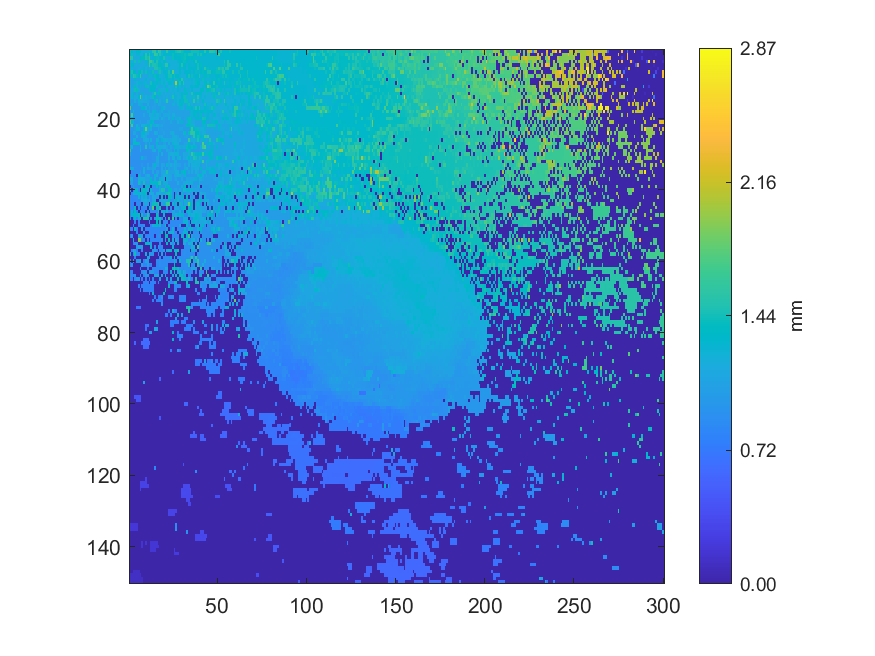

The data file committed next to this chart (first rows):
1.41924, 1.37439, 1.17865, 1.24323, 1.3252, 1.35561, 1.34055, 1.21979, 1.22095, 1.22151, 1.2216, 1.41434, 1.26842, 1.52457, 1.56208, 1.30851, 1.59984, 1.52166, 1.23826, 1.28069, 1.30644, 1.54014, 1.25131, 1.35504
1.305, 1.424, 1.205, 1.176, 1.257, 1.26, 1.188, 1.188, 1.345, 1.516, 1.291, 1.51, 1.295, 1.247, 1.623, 1.534, 1.371, 1.473, 1.22, 1.318, 1.365, 1.285, 1.316, 1.304
1.556, 1.544, 1.159, 1.167, 1.167, 1.168, 1.314, 1.385, 1.384, 1.509, 1.458, 1.652, 1.244, 1.265, 1.392, 1.406, 1.419, 1.272, 1.381, 1.492, 1.22, 1.22, 1.229, 1.23
1.376, 1.212, 1.149, 1.438, 1.174, 1.416, 1.392, 1.155, 1.157, 1.275, 1.278, 1.715, 1.659, 1.477, 1.294, 1.475, 1.237, 1.377, 1.213, 1.342, 1.373, 1.213, 1.214, 1.215
1.334, 1.274, 1.324, 1.164, 1.164, 1.165, 1.147, 1.152, 1.151, 1.277, 1.168, 1.666, 1.412, 1.474, 1.488, 1.455, 1.359, 1.371, 1.374, 1.223, 1.561, 1.561, 1.281, 1.213
1.29, 1.188, 1.131, 1.129, 1.16, 1.181, 1.167, 1.241, 1.252, 1.179, 1.143, 1.22, 1.193, 1.149, 1.482, 1.476, 1.421, 1.425, 1.323, 1.286, 1.198, 1.378, 1.209, 1.21
1.358, 1.478, 1.358, 1.326, 1.12, 1.364, 1.358, 1.429, 1.133, 1.419, 1.271, 1.136, 1.267, 1.433, 1.151, 1.153, 1.409, 1.469, 1.18, 1.297, 1.294, 1.275, 1.486, 1.331
1.358, 1.208, 1.528, 1.477, 1.412, 1.341, 1.602, 1.112, 1.116, 1.117, 1.127, 1.404, 1.226, 1.248, 1.399, 1.341, 1.332, 1.181, 1.222, 1.229, 1.313, 1.305, 1.459, 1.463
1.082, 1.084, 1.088, 1.304, 1.099, 1.099, 1.104, 1.105, 1.106, 1.289, 1.147, 1.116, 1.133, 1.127, 1.21, 1.375, 1.317, 1.289, 1.205, 1.233, 1.219, 1.368, 1.399, 1.24
1.14, 1.08, 1.1, 1.104, 1.216, 1.279, 1.303, 1.099, 1.275, 1.244, 1.105, 1.151, 1.446, 1.306, 1.265, 1.285, 1.134, 1.367, 1.174, 1.36, 1.174, 1.169, 1.302, 1.297
1.171, 1.088, 1.253, 1.383, 1.188, 1.084, 1.252, 1.09, 1.092, 1.402, 1.407, 1.103, 1.307, 1.33, 1.34, 1.217, 1.137, 1.145, 1.142, 1.234, 1.296, 1.146, 1.197, 1.223
1.126, 1.165, 1.171, 1.435, 1.406, 1.196, 1.075, 1.08, 1.087, 1.086, 1.087, 1.271, 1.341, 1.286, 1.292, 1.1, 1.385, 1.202, 1.197, 1.217, 1.179, 1.382, 1.162, 1.182
1.14, 1.165, 1.331, 1.048, 1.233, 1.056, 1.065, 1.286, 1.1, 1.074, 1.074, 1.074, 1.077, 1.199, 1.52, 1.278, 1.395, 1.379, 1.153, 1.138, 1.175, 1.157, 1.164, 1.165
1.28, 1.158, 1.296, 1.155, 1.164, 1.322, 1.849, 1.216, 1.108, 1.191, 1.276, 1.12, 1.151, 1.407, 1.34, 1.059, 1.283, 1.139, 1.139, 1.168, 1.116, 1.2, 1.107, 1.241
1.049, 1.021, 1.02, 1.173, 1.05, 1.221, 1.166, 1.177, 1.155, 1.162, 1.126, 1.071, 1.039, 1.039, 1.165, 1.416, 1.055, 1.191, 1.064, 1.248, 1.153, 1.544, 1.125, 1.077
1.002, 1.259, 1.006, 1.005, 1.005, 1.15, 1.279, 1.099, 1.026, 1.027, 1.213, 1.032, 1.033, 1.037, 1.057, 1.044, 1.178, 1.155, 1.057, 1.058, 1.06, 1.061, 1.064, 1.064
1.775, 1.001, 1.001, 0.9994, 1.003, 1.002, 1.004, 1.302, 1.31, 1.182, 1.03, 1.165, 1.03, 1.063, 1.075, 1.036, 1.042, 1.043, 1.28, 1.185, 1.112, 1.057, 1.058, 1.061
0.994, 0.9955, 1.213, 1, 0.9989, 1, 0.9989, 1.001, 1.001, 1.009, 1.262, 1.152, 1.023, 1.237, 1.267, 1.085, 1.034, 1.095, 1.236, 1.046, 1.047, 1.05, 1.141, 1.058
0.9932, 1.713, 0.9958, 0.9975, 0.9985, 0.9984, 0.9982, 0.9988, 1.127, 1.005, 1.011, 1.209, 1.172, 1.237, 1.145, 1.21, 1.198, 1.126, 1.028, 1.128, 1.164, 1.137, 1.154, 1.066
0.9872, 1.279, 0.9879, 0.9897, 0.9938, 0.9947, 0.9962, 1.001, 1.003, 1.004, 1.007, 1.008, 1.219, 1.183, 1.206, 1.198, 1.172, 1.024, 1.204, 1.064, 1.032, 1.034, 1.212, 1.084
1.683, 1.246, 1.247, 0.9827, 0.9881, 0.9899, 1.06, 0.9981, 0.9976, 0.9984, 1.123, 1.113, 1.312, 1.272, 1.006, 1.007, 1.012, 1.019, 1.022, 1.046, 1.028, 1.022, 1.024, 1.136
1.015, 1.679, 0.9751, 0.975, 1.175, 1.013, 0.9829, 1.212, 1.209, 1.24, 1.306, 1.057, 1.427, 1.098, 1.256, 1.21, 1.15, 1.101, 1.116, 1.023, 1.025, 1.027, 1.029, 1.032
0.9627, 0.9632, 0.978, 1.017, 1.264, 1.245, 0.9846, 0.9692, 1.274, 1.825, 1.158, 1.134, 1.182, 0.9785, 0.9775, 0.9793, 1.117, 1.012, 1.054, 1.02, 1.024, 1.025, 1.027, 1.032
0.9525, 0.9516, 1.136, 1.136, 0.961, 0.955, 0.9559, 1.301, 1.298, 1.185, 1.114, 0.9683, 0.9687, 0.9716, 1.198, 1.154, 0.9878, 1.033, 1.029, 1.064, 1.019, 1.024, 1.025, 1.167
0.9427, 0.9434, 0.9427, 0.9488, 1.169, 0.9463, 0.949, 1.278, 1.191, 1.141, 0.9622, 0.9637, 0.9655, 0.9674, 0.9707, 0.976, 1.24, 1.105, 1.147, 1.022, 1.012, 1.019, 1.016, 1.017
0.939, 0.9388, 1.236, 1.24, 0.9395, 0.9401, 0.9422, 0.9481, 1.159, 1.178, 1.164, 0.9603, 1.203, 0.9642, 0.9671, 1.203, 1.236, 0.9985, 1.287, 1.162, 1.175, 1.158, 1.105, 1.149
0.9322, 0.9335, 1.386, 1.388, 1.39, 1.258, 0.9369, 0.9409, 0.9423, 1.098, 0.9474, 1.278, 0.9535, 0.9567, 0.9605, 1.286, 0.9728, 1.019, 1.009, 1.078, 1.142, 0.9884, 1.199, 0.9925
1.166, 1.182, 0.9255, 0.9247, 0.9201, 0.9232, 1.265, 0.9319, 0.9342, 1.503, 0.9397, 1.127, 1.116, 1.258, 0.9533, 1.126, 1.188, 1.151, 1.232, 1.177, 1.195, 1.089, 0.992, 1.126
1.614, 0.9211, 0.9215, 0.9188, 0.9193, 0.9211, 1.147, 0.9261, 0.926, 0.9291, 0.9311, 0.932, 0.9351, 1.145, 1.181, 0.9444, 1.116, 1.345, 0.9539, 0.9573, 0.9595, 1.154, 1.063, 1.051
1.156, 0.9147, 0.9137, 0.9172, 0.9177, 0.9183, 0.9192, 0.9226, 0.9252, 0.9284, 0.9278, 0.9287, 0.9323, 0.9337, 0.9378, 0.9433, 1.179, 0.9497, 1.174, 0.9552, 0.958, 0.96, 1.165, 1.185
0.9117, 0.9122, 0.9141, 0.9146, 0.9143, 0.9176, 0.9187, 1.271, 0.9946, 0.9953, 0.9297, 0.9309, 0.9317, 0.9342, 0.9361, 1.139, 1.257, 0.9469, 0.9513, 0.9541, 0.956, 0.9605, 1.18, 0.9647
0.9076, 0.9111, 0.9111, 0.9133, 0.9134, 0.9147, 0.9179, 0.9215, 0.9222, 0.9255, 0.9273, 0.9293, 0.9319, 0.9327, 0.9361, 1.137, 1.147, 0.9458, 0.947, 0.9491, 0.9524, 0.9526, 1.079, 0.9635
0.9088, 0.9097, 0.9095, 0.9092, 0.9095, 0.9118, 0.9127, 1.01, 0.9185, 0.9213, 1.05, 0.9259, 0.9275, 1.091, 1.317, 1.06, 1.096, 0.9417, 1.113, 1.084, 0.9507, 1.258, 1.067, 1.203
1.217, 1.233, 1.137, 0.9045, 0.9048, 0.9072, 0.9082, 0.9123, 1.24, 0.9519, 1.106, 1.095, 1.026, 1.083, 1.082, 0.9304, 0.9321, 0.9331, 1.134, 0.946, 1.133, 0.9536, 1.094, 1.044
0.003661, 0.9024, 0.9012, 0.901, 0.9008, 0.9022, 1.042, 0.9047, 1.216, 0.9326, 0.9127, 0.9135, 0.9155, 1.144, 0.9213, 1.062, 1.089, 0.9349, 1.109, 1.119, 1.125, 1.485, 1.101, 1.101
0.8925, 0.8924, 0.8931, 0.8973, 0.00363, 1.251, 1.056, 0.9002, 0.9018, 1.089, 1.188, 1.154, 0.9096, 0.9305, 1.265, 1.178, 0.929, 0.9316, 1.09, 1.192, 1.214, 1.206, 1.126, 1.119
1.173, 1.169, 0.8866, 0.8879, 0.8877, 1.189, 1.188, 1.223, 1.214, 1.066, 1.067, 1.069, 1.34, 0.9434, 1.161, 0.9463, 0.9266, 1.244, 1.216, 1.191, 0.004149, 1.246, 1.108, 1.135
0.9434, 1.102, 0.8777, 0.8784, 0.8796, 1.431, 1.267, 0.9911, 1.455, 1.008, 1.016, 1.003, 1.33, 1.329, 1.341, 1.338, 1.462, 1.495, 0.9363, 1.365, 1.102, 1.114, 0.9547, 0.961
0.00361, 0.8669, 1.026, 0.87, 0.8676, 0.8695, 0.87, 0.946, 0.003656, 1.353, 1.302, 1.314, 0.003797, 0.9055, 0.906, 1.324, 0.9159, 1.308, 1.034, 1.007, 1.169, 1.358, 1.379, 0.9573
1.058, 0.003874, 0.8617, 1.258, 1.265, 0.8676, 0.01057, 1.387, 1.397, 1.248, 1.17, 0.003886, 1.254, 0.9009, 0.9085, 0.9124, 0.9153, 1.151, 1.485, 1.466, 0.9385, 0.9425, 1.38, 1.381
0.003742, 0.847, 1.082, 1.265, 1.259, 1.268, 1.21, 1.278, 1.333, 1.371, 0.003481, 1.096, 1.201, 1.157, 0.8988, 1.203, 1.18, 1.187, 1.113, 1.154, 1.358, 1.419, 1.463, 1.233
0.8379, 0.8368, 0.8475, 0.8539, 0.8476, 1.254, 0.8504, 1.274, 1.015, 1.348, 0.8771, 1.051, 0.8832, 1.13, 1.099, 1.036, 1.081, 0.003916, 1.386, 0.003921, 0.9462, 0.00391, 1.385, 1.364
0.8304, 0.8409, 0.8316, 0.825, 0.8484, 0.8435, 0.8492, 1.122, 1.151, 1.173, 1.098, 1.185, 0.8779, 1.089, 1.149, 0.004045, 0.003711, 1.059, 1.136, 1.136, 1.112, 1.093, 1.361, 0.9228
0.8291, 0.8308, 0.8324, 0.003931, 0.8492, 0.8746, 0.8839, 0.004093, 1.066, 1.133, 1.063, 0.003768, 0.9847, 1.402, 1.434, 1.433, 1.495, 0.00352, 1.089, 1.032, 1.364, 1.624, 1.64, 0.003855
0.8257, 0.8267, 0.8324, 1.365, 0.003849, 0.8846, 0.003855, 0.8461, 0.8532, 0.8707, 0.003793, 1.296, 0.872, 1.813, 0.003527, 1.421, 1.091, 1.492, 0.003493, 0.003227, 0.003983, 0.9319, 0.003546, 0.9306
0.8267, 1.316, 0.8318, 1.352, 0.8358, 0.003623, 0.8425, 0.8451, 0.8485, 0.004065, 0.9847, 0.003744, 0.8698, 0.8727, 0.8764, 0.8768, 1.451, 0.003228, 1.165, 1.348, 0.8886, 1.219, 0.8906, 0.8902
0.8267, 1.305, 1.316, 1.33, 1.3, 1.405, 0.004121, 1.398, 0.8492, 0.9542, 1.474, 0.9475, 0.003674, 0.004398, 0.00418, 1.395, 0.8748, 0.003824, 0.003671, 1.171, 0.003769, 0.003615, 0.003834, 0.003548
0.8236, 0.003529, 0.8296, 1.302, 0.8376, 1.122, 1.382, 0.003529, 1.501, 1.509, 1.478, 0.003758, 0.8551, 0.00372, 0.9497, 1.384, 1.384, 1.426, 0.9165, 0.003912, 1.12, 0.003679, 1.547, 0.003821
0.003782, 0.003801, 0.003223, 0.825, 0.00392, 0.8324, 0.003862, 0.003918, 0.003599, 0.003642, 0.00348, 0.8742, 0.004052, 0.003326, 0.003636, 1.376, 0.003998, 1.392, 0.004034, 0.8571, 0.8593, 0.8608, 0.003313, 0.8584
0.003543, 0.003819, 0.8191, 0.003843, 0.003753, 0.824, 0.8256, 0.8299, 0.8689, 0.003659, 0.003418, 0.003781, 0.8351, 1.144, 1.298, 1.319, 0.9937, 1.395, 0.8409, 0.8463, 1.424, 0.003999, 0.8587, 0.8584
0.8057, 0.8054, 0.003481, 1.336, 0.8141, 0.003656, 0.004001, 1.092, 0.00336, 0.8268, 0.829, 0.8292, 0.8236, 0.8254, 0.8263, 0.8287, 0.8306, 0.8375, 0.8398, 0.8417, 0.8479, 1.096, 0.003668, 0.857
0.003857, 0.003776, 0.004284, 0.003547, 0.808, 0.003526, 0.003651, 0.003554, 0.9124, 0.003841, 0.003836, 0.8215, 0.8226, 0.8243, 0.826, 0.8311, 0.8311, 0.8351, 1.364, 0.003662, 1.414, 0.003569, 1.231, 1.213
0.7772, 0.9605, 0.003675, 0.003859, 0.003843, 1.157, 1.156, 1.106, 0.003322, 0.8164, 0.8182, 0.8201, 0.8219, 0.8262, 0.003829, 0.8314, 0.8779, 0.8813, 0.003674, 0.00368, 1.392, 1.388, 0.003963, 0.003666
0.003797, 0.003426, 1.215, 0.003857, 0.003874, 1.956, 1.869, 0.8074, 0.872, 0.003475, 0.818, 0.003365, 0.825, 0.8297, 0.8301, 0.8326, 0.8368, 0.839, 0.9745, 0.003869, 1.058, 0.003423, 1.417, 0.003373
0.00358, 0.004026, 0.7819, 0.9084, 0.9152, 0.003527, 0.003885, 0.003978, 0.003656, 1.359, 1.337, 1.154, 1.065, 0.0037, 0.003521, 0.004533, 0.003605, 0.8466, 0.003329, 0.004071, 0.003632, 1.367, 0.003814, 1.118
0.003371, 0.003913, 0.004232, 0.003673, 0.9818, 1.108, 1.065, 1.063, 0.003391, 0.003705, 0.003639, 0.003718, 1.271, 0.003461, 0.853, 0.003473, 0.9396, 0.8533, 0.8599, 0.003693, 0.003774, 0.003789, 0.003484, 0.003637
0.003834, 0.7765, 1.201, 1.053, 0.7811, 0.003427, 0.003801, 0.8335, 0.003627, 0.003732, 0.003767, 0.003488, 0.003458, 0.9748, 1.019, 0.8462, 0.003585, 0.8608, 0.8694, 1.038, 0.003697, 1.126, 1.188, 1.308
1.06, 0.003631, 0.8905, 1.42, 0.8387, 0.8152, 0.003352, 0.003809, 0.004004, 1.168, 0.003781, 1.205, 0.9447, 0.9365, 0.003896, 0.003577, 0.9428, 0.00368, 1.113, 0.003422, 0.8698, 0.00348, 0.003147, 0.003463
0.003713, 0.003627, 0.003659, 0.7811, 0.003817, 0.003574, 0.003632, 0.003835, 0.003975, 0.003317, 1.094, 1.078, 0.003601, 0.003645, 0.003568, 0.003818, 0.003821, 0.8569, 0.00366, 0.8644, 0.8693, 0.8723, 0.8733, 1.265
0.7589, 0.003583, 0.9848, 0.003509, 1.001, 0.9974, 1.182, 0.003661, 0.7974, 1.046, 1.04, 0.003152, 0.003986, 0.003611, 0.003513, 0.8453, 0.8465, 0.8903, 0.8558, 0.8706, 0.8696, 0.8697, 0.871, 0.8736
0.7695, 0.9855, 0.003662, 0.003659, 0.003393, 0.003858, 0.003687, 1.075, 0.8013, 0.8265, 1.042, 0.8152, 0.8285, 0.003657, 0.003646, 0.8408, 0.8433, 0.8936, 0.8597, 0.8583, 0.8643, 0.8644, 0.003413, 0.003766
... 89 more rows
